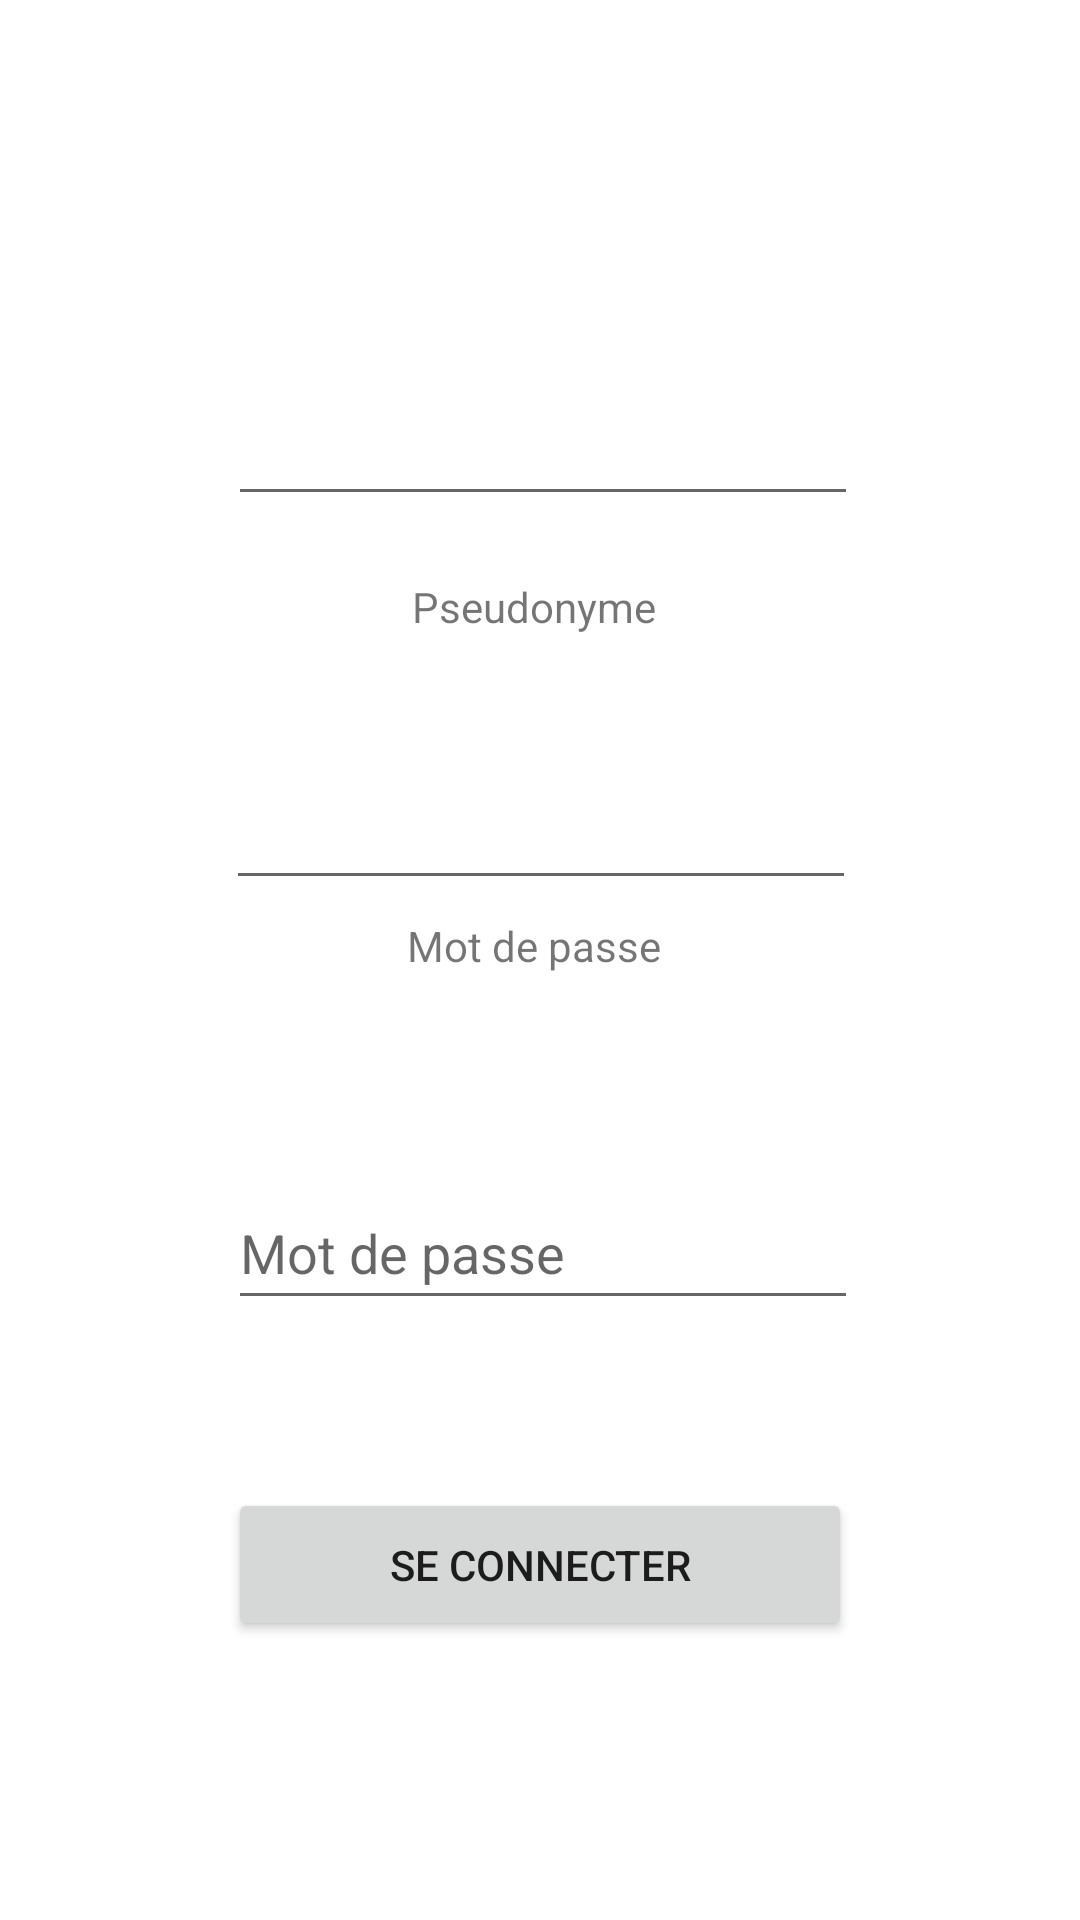

This screen was rendered from an Android layout file. Write that file and the resources it references.
<!-- AndroidManifest.xml: application theme Theme.Doliphone30 -->
<!-- res/layout/activity_login.xml -->
<?xml version="1.0" encoding="utf-8"?>
<androidx.constraintlayout.widget.ConstraintLayout xmlns:android="http://schemas.android.com/apk/res/android"
    xmlns:app="http://schemas.android.com/apk/res-auto"
    xmlns:tools="http://schemas.android.com/tools"
    android:layout_width="match_parent"
    android:layout_height="match_parent"
    tools:context=".login">


    <EditText
        android:id="@+id/zoneIP"
        android:layout_width="wrap_content"
        android:layout_height="wrap_content"
        android:layout_marginTop="124dp"
        android:ems="10"
        android:inputType="textPersonName"
        android:minHeight="48dp"
        app:layout_constraintEnd_toEndOf="parent"
        app:layout_constraintHorizontal_bias="0.507"
        app:layout_constraintStart_toStartOf="parent"
        app:layout_constraintTop_toTopOf="parent" />

    <TextView
        android:id="@+id/TexteLogin"
        android:layout_width="204dp"
        android:layout_height="33dp"
        android:layout_marginTop="157dp"
        android:gravity="center_horizontal"
        android:text="Pseudonyme"
        app:layout_constraintBottom_toBottomOf="parent"
        app:layout_constraintEnd_toEndOf="parent"
        app:layout_constraintHorizontal_bias="0.487"
        app:layout_constraintStart_toStartOf="parent"
        app:layout_constraintTop_toTopOf="parent"
        app:layout_constraintVertical_bias="0.079" />

    <EditText
        android:id="@+id/zoneLogin"
        android:layout_width="wrap_content"
        android:layout_height="wrap_content"
        android:layout_marginTop="252dp"
        android:ems="10"
        android:inputType="textPersonName"
        android:minHeight="48dp"
        app:layout_constraintEnd_toEndOf="parent"
        app:layout_constraintHorizontal_bias="0.502"
        app:layout_constraintStart_toStartOf="parent"
        app:layout_constraintTop_toTopOf="parent" />

    <TextView
        android:id="@+id/TexteMot"
        android:layout_width="204dp"
        android:layout_height="33dp"
        android:layout_marginTop="157dp"
        android:gravity="center_horizontal"
        android:text="Mot de passe"
        app:layout_constraintBottom_toBottomOf="parent"
        app:layout_constraintEnd_toEndOf="parent"
        app:layout_constraintHorizontal_bias="0.487"
        app:layout_constraintStart_toStartOf="parent"
        app:layout_constraintTop_toTopOf="parent"
        app:layout_constraintVertical_bias="0.33" />

    <EditText
        android:id="@+id/zoneMot"
        android:layout_width="wrap_content"
        android:layout_height="wrap_content"
        android:layout_marginTop="392dp"
        android:ems="10"
        android:hint="Mot de passe"
        android:inputType="textPassword"
        android:minHeight="48dp"
        app:layout_constraintEnd_toEndOf="parent"
        app:layout_constraintHorizontal_bias="0.507"
        app:layout_constraintStart_toStartOf="parent"
        app:layout_constraintTop_toTopOf="parent" />

    <androidx.constraintlayout.widget.Guideline
        android:id="@+id/guideline"
        android:layout_width="wrap_content"
        android:layout_height="wrap_content"
        android:orientation="vertical"
        app:layout_constraintGuide_begin="20dp" />

    <Button
        android:id="@+id/button"
        android:layout_width="208dp"
        android:layout_height="51dp"
        android:layout_marginTop="496dp"
        android:text="Se connecter"
        app:layout_constraintEnd_toEndOf="parent"
        app:layout_constraintHorizontal_bias="0.5"
        app:layout_constraintStart_toStartOf="parent"
        app:layout_constraintTop_toTopOf="parent" />


</androidx.constraintlayout.widget.ConstraintLayout>
<!-- resources referenced by this layout -->
<resources>
  <style name="Theme.Doliphone30" parent="Theme.MaterialComponents.DayNight.DarkActionBar">
          
          <item name="colorPrimary">@color/purple_500</item>
          <item name="colorPrimaryVariant">@color/purple_700</item>
          <item name="colorOnPrimary">@color/white</item>
          
          <item name="colorSecondary">@color/teal_200</item>
          <item name="colorSecondaryVariant">@color/teal_700</item>
          <item name="colorOnSecondary">@color/black</item>
          
          <item name="android:statusBarColor" tools:targetApi="l">?attr/colorPrimaryVariant</item>
          
      </style>
  <!-- not gathered from this repository: default colours our renderer supplied (Android Studio template values) -->
  <color name="purple_500">#FF6200EE</color>
  <color name="purple_700">#FF3700B3</color>
  <color name="teal_200">#FF03DAC5</color>
  <color name="teal_700">#FF018786</color>
  <color name="black">#FF000000</color>
  <color name="white">#FFFFFFFF</color>
</resources>
